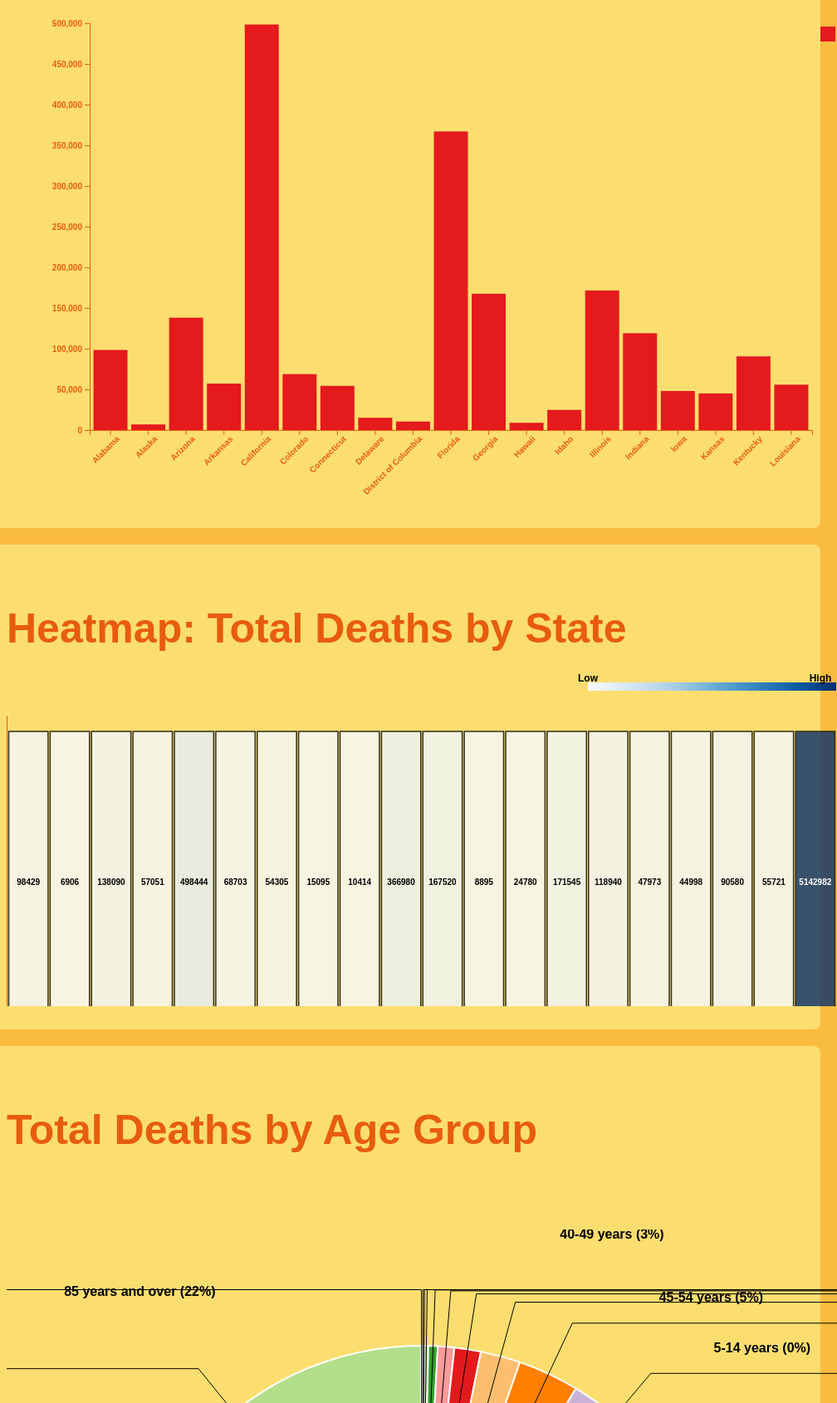
D3 v6 page, settled after 480 driven frames (8 s of simulated time); the page loaded 5 data file(s).


        const margin = {top: 20, right: 30, bottom: 90, left: 100};
        const width = 1000 - margin.left - margin.right;
        const height = 600 - margin.top - margin.bottom;
        
        const barSvg = d3.select("#barChart")
            .append("svg")
            .attr("width", width + margin.left + margin.right)
            .attr("height", height + margin.top + margin.bottom)
            .append("g")
            .attr("transform", `translate(${margin.left},${margin.top})`);
        
        const tooltip = d3.select("body").append("div")
            .attr("class", "tooltip");
        
        function renderBarChart(data, labelField, valueFields) {
    barSvg.selectAll("*").remove();

    const color = d3.scaleOrdinal()
        .domain(valueFields)
        .range(["#e41a1c", "#377eb8", "#4daf4a"]);  
    const stackedData = d3.stack()
        .keys(valueFields)
        (data);

    const x = d3.scaleBand()
        .domain(data.map(d => d[labelField]))
        .range([0, width])
        .padding(0.1);

    const y = d3.scaleLinear()
        .domain([0, d3.max(stackedData, d => d3.max(d, d => d[1]))])
        .nice()
        .range([height, 0]);

    barSvg.append("g")
        .attr("transform", `translate(0,${height})`)
        .call(d3.axisBottom(x))
        .selectAll("text")
        .attr("transform", "rotate(-45)")
        .style("text-anchor", "end");

    barSvg.append("g")
        .call(d3.axisLeft(y));

    barSvg.selectAll(".layer")
        .data(stackedData)
        .enter().append("g")
        .attr("class", "layer")
        .attr("fill", d => color(d.key))
        .selectAll("rect")
        .data(d => d)
        .enter().append("rect")
        .attr("x", d => x(d.data[labelField]))
        .attr("y", d => y(d[1]))
        .attr("height", d => y(d[0]) - y(d[1]))
        .attr("width", x.bandwidth())
        .on("mouseover", function(event, d) {
            const key = d3.select(this.parentNode).datum().key;
            tooltip.style("display", "block")
                .html(`${labelField}: ${d.data[labelField]}<br>${key}: ${d.data[key]}`)
                .style("left", (event.pageX + 10) + "px")
                .style("top", (event.pageY - 25) + "px");
        })
        .on("mousemove", function(event) {
            tooltip.style("left", (event.pageX + 10) + "px")
                .style("top", (event.pageY - 25) + "px");
        })
        .on("mouseout", function() {
            tooltip.style("display", "none");
        });

    const legend = barSvg.selectAll(".legend")
        .data(valueFields)
        .enter().append("g")
        .attr("class", "legend")
        .attr("transform", (d, i) => `translate(0,${i * 20})`);

    legend.append("rect")
        .attr("x", width + 10)
        .attr("y", 4)
        .attr("width", 18)
        .attr("height", 18)
        .style("fill", color);

        

}


        const stateDataUrl = 'data/total_deaths_by_state.json'; 
        const ageDataUrl = 'data/total_deaths_by_age_group.json'; 
        const sexDataUrl = 'data/total_deaths_by_gender.json'; 
        const stateAgeDataUrl = 'data/deaths_by_state_and_age_group.json'; 
        const comparisonDataUrl = 'data/compare_death_causes.json'; 
        
        let stateData = [];
        let ageData = [];
        let sexData = [];
        let stateAgeData = [];
        let comparisonData = [];
        
        d3.json(stateDataUrl).then(function(data) {
            stateData = data.filter(d => d.state !== "United States"); 
            renderBarChart(stateData, "state", ["total_deaths"]);
        });
        
        d3.json(ageDataUrl).then(function(data) {
            ageData = data.filter(d => d.age_group !== "All Ages"); 
        });
        
        d3.json(sexDataUrl).then(function(data) {
            sexData = data.filter(d => d.sex !== "All Sexes"); 
        });
        
        d3.json(stateAgeDataUrl).then(function(data) {
            stateAgeData = data.filter(d => d.state !== "United States"); 
        });
        
        d3.json(comparisonDataUrl).then(function(data) {
            comparisonData = data.filter(d => d.state !== "United States"); 
        });
        
        d3.select("#data-type").on("change", function() {
            const selectedType = this.value;
        
            if (selectedType === "state") {
                d3.select("#barChart").style("display", "block");
                renderBarChart(stateData, "state", ["total_deaths"]);
            } else if (selectedType === "age") {
                d3.select("#barChart").style("display", "block");
                renderBarChart(ageData, "age_group", ["total_deaths"]);
            } else if (selectedType === "sex") {
                d3.select("#barChart").style("display", "block");
                renderBarChart(sexData, "sex", ["total_deaths"]);
            } else if (selectedType === "state_age") {
                d3.select("#barChart").style("display", "block");
                renderBarChart(stateAgeData, "state", ["0-17 years", "18-29 years", "30-39 years", "40-49 years", "50-64 years", "65-74 years", "75-84 years", "85 years and over"]);
            }else if (selectedType === "comparison") {
        d3.select("#barChart").style("display", "block");
        renderBarChart(comparisonData, "state", ["covid_deaths", "other_causes"]);
    }
        });
        
        const heatmapWidth = 1000;
        const heatmapHeight = 400;
        
        const heatmapSvg = d3.select("#heatmap")
            .append("svg")
            .attr("width", heatmapWidth)
            .attr("height", heatmapHeight)
            .append("g")
            .attr("transform", "translate(0, 50)");
        
        d3.json(stateDataUrl).then(function(data) {
            const states = d3.map(data, d => d.state);
            const maxDeaths = d3.max(data, d => d.total_deaths);
        
            const x = d3.scaleBand()
                .range([0, heatmapWidth])
                .domain(states)
                .padding(0.05);
        
            const y = d3.scaleBand()
                .range([0, heatmapHeight])
                .domain(["Total Deaths"])
                .padding(0.05);
        
                const color = d3.scaleSequential(d3.interpolateBlues)
    .domain([0, maxDeaths]); 

    heatmapSvg.selectAll(".heatmap-rect")
    .data(data)
    .enter()
    .append("rect")
    .attr("x", d => x(d.state))
    .attr("y", d => y("Total Deaths"))
    .attr("width", x.bandwidth())
    .attr("height", y.bandwidth())
    .style("fill", d => color(d.total_deaths))
    .style("stroke-width", 1.5)
    .style("stroke", "black")
    .style("opacity", 0.8)
    .on("mouseover", function(event, d) {
        d3.select(this).style("stroke", "red");
        tooltip.style("display", "block")
            .html(`State: ${d.state}<br>Total Deaths: ${d.total_deaths}`)
            .style("left", (event.pageX + 10) + "px")
            .style("top", (event.pageY - 25) + "px");
    })
    .on("mousemove", function(event) {
        tooltip.style("left", (event.pageX + 10) + "px")
            .style("top", (event.pageY - 25) + "px");
    })
    .on("mouseout", function() {
        d3.select(this).style("stroke", "black");
        tooltip.style("display", "none");
    });

heatmapSvg.selectAll(".heatmap-text")
    .data(data)
    .enter()
    .append("text")
    .attr("x", d => x(d.state) + x.bandwidth() / 2)  
    .attr("y", d => y("Total Deaths") + y.bandwidth() / 2)  
    .attr("dy", ".35em")  
    .attr("text-anchor", "middle")  
    .style("font-size", "10px")  
    .style("font-weight", "bold")
    .style("fill", d => d.total_deaths > maxDeaths * 0.5 ? "white" : "black")  
    .text(d => d.total_deaths);  

        
    heatmapSvg.append("g")
    .attr("class", "axis")
    .attr("transform", `translate(0, ${heatmapHeight})`)
    .call(d3.axisBottom(x).tickSize(0))
    .selectAll("text")
    .attr("transform", "rotate(-45)")
    .style("text-anchor", "end")
    .style("font-weight", "bold");

        
            heatmapSvg.append("g")
                .attr("class", "axis")
                .call(d3.axisLeft(y).tickSize(0));
                const legendWidth = 300;
const legendHeight = 10;

const legend = heatmapSvg.append("g")
    .attr("transform", `translate(${heatmapWidth - legendWidth}, 10)`);

const legendLinear = d3.scaleLinear()
    .domain([0, maxDeaths])
    .range([0, legendWidth]);

const legendColor = d3.scaleSequential(d3.interpolateBlues)
    .domain([0, maxDeaths]);

legend.selectAll("rect")
    .data(d3.range(legendWidth-1))
    .enter().append("rect")
    .attr("x", d => d)
    .attr("y", -50)
    .attr("width", 1)
    .attr("height", legendHeight)
    .style("fill", d => legendColor(legendLinear.invert(d)));

legend.append("text")
    .attr("x", 0)
    .attr("y", -51)
    .style("text-anchor", "middle")
    .style("font-size", "12px")
    .style("font-weight", "bold")
    .text("Low");

legend.append("text")
    .attr("x", legendWidth-20)
    .attr("y", -51)
    .style("text-anchor", "middle")
    .style("font-size", "12px")
    .style("font-weight", "bold")
    .text("High");

        });
   
    const pieWidth = 1000;  
        const pieHeight = 1000; 
        const radius = Math.min(pieWidth, pieHeight) / 2 - 50;  

        const pieSvg = d3.select("#pieChartContainer")
            .append("svg")
            .attr("width", pieWidth)
            .attr("height", pieHeight)
            .append("g")
            .attr("transform", `translate(${pieWidth / 2}, ${pieHeight / 2})`);

        const color = d3.scaleOrdinal(d3.schemePaired);

        const pie = d3.pie()
            .value(d => d.total_deaths)
            .sort(null);

        const arc = d3.arc()
            .innerRadius(radius * 0.3)
            .outerRadius(radius * 0.8);

        const outerArc = d3.arc()
            .innerRadius(radius * 0.9)
            .outerRadius(radius * 1.0);

        const label = d3.arc()
            .outerRadius(radius * 1.2)
            .innerRadius(radius * 1.2);

        // Load data and render pie chart
        d3.json('data/total_deaths_by_age_group.json').then(function(data) {
            data = data.filter(d => d.age_group !== "All Ages");

            const pieData = pie(data);

            pieSvg.selectAll('path')
                .data(pieData)
                .enter()
                .append('path')
                .attr('d', arc)
                .attr('fill', d => color(d.data.age_group))
                .attr("stroke", "white")
                .style("stroke-width", "2px")
                .on("mouseover", function(event, d) {
                    tooltip.style("display", "block")
                        .html(`${d.data.age_group}: ${d.data.total_deaths} deaths`)
                        .style("left", (event.pageX + 10) + "px")
                        .style("top", (event.pageY - 25) + "px");
                })
                .on("mousemove", function(event) {
                    tooltip.style("left", (event.pageX + 10) + "px")
                        .style("top", (event.pageY - 25) + "px");
                })
                .on("mouseout", function() {
                    tooltip.style("display", "none");
                });

            pieSvg.selectAll('text')
                .data(pieData)
                .enter()
                .append('text')
                .attr('transform', d => `translate(${label.centroid(d)})`)
                .text(d => `${d.data.age_group} (${Math.round(d.data.total_deaths / d3.sum(data, d => d.total_deaths) * 100)}%)`)
                .style("text-anchor", "middle");

            
            pieSvg.selectAll('polyline')
                .data(pieData)
                .enter()
                .append('polyline')
                .attr('points', function(d) {
                    const posA = arc.centroid(d);
                    const posB = outerArc.centroid(d);
                    const posC = outerArc.centroid(d); 
                    const midAngle = d.startAngle + (d.endAngle - d.startAngle) / 2;
                    posC[0] = radius * 1.3 * (midAngle < Math.PI ? 1 : -1);
                    return [posA, posB, posC];
                })
                .style("fill", "none")
                .style("stroke", "black")
                .style("stroke-width", "1px");
        });


### data: data/total_deaths_by_age_group.json
[
 {
  "age_group": "0-17 years",
  "total_deaths": 4654.0
 },
 {
  "age_group": "1-4 years",
  "total_deaths": 655.0
 },
 {
  "age_group": "15-24 years",
  "total_deaths": 8587.0
 },
 {
  "age_group": "18-29 years",
  "total_deaths": 20079.0
 },
 {
  "age_group": "25-34 years",
  "total_deaths": 35487.0
 },
 {
  "age_group": "30-39 years",
  "total_deaths": 56735.0
 },
 {
  "age_group": "35-44 years",
  "total_deaths": 85674.0
 },
 {
  "age_group": "40-49 years",
  "total_deaths": 131505.0
 },
 "... 9 more items"
]